Photos from the image-classification dataset "Classification_Data" in the GitHub repository stysutianyi/IAT885_CV_Tiger. Its 5 classes are: cars, crossovers, minivan, SUVs, trucks.

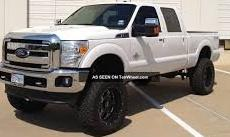
Label: trucks

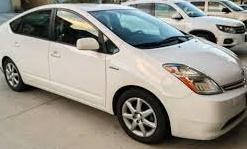
Label: cars

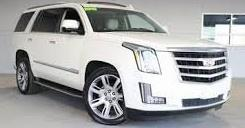
Label: SUVs

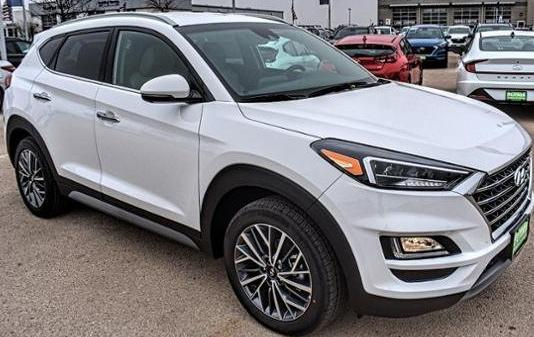
Label: crossovers

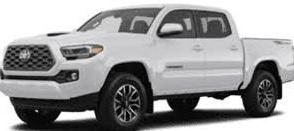
Label: trucks

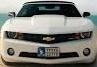
Label: cars
